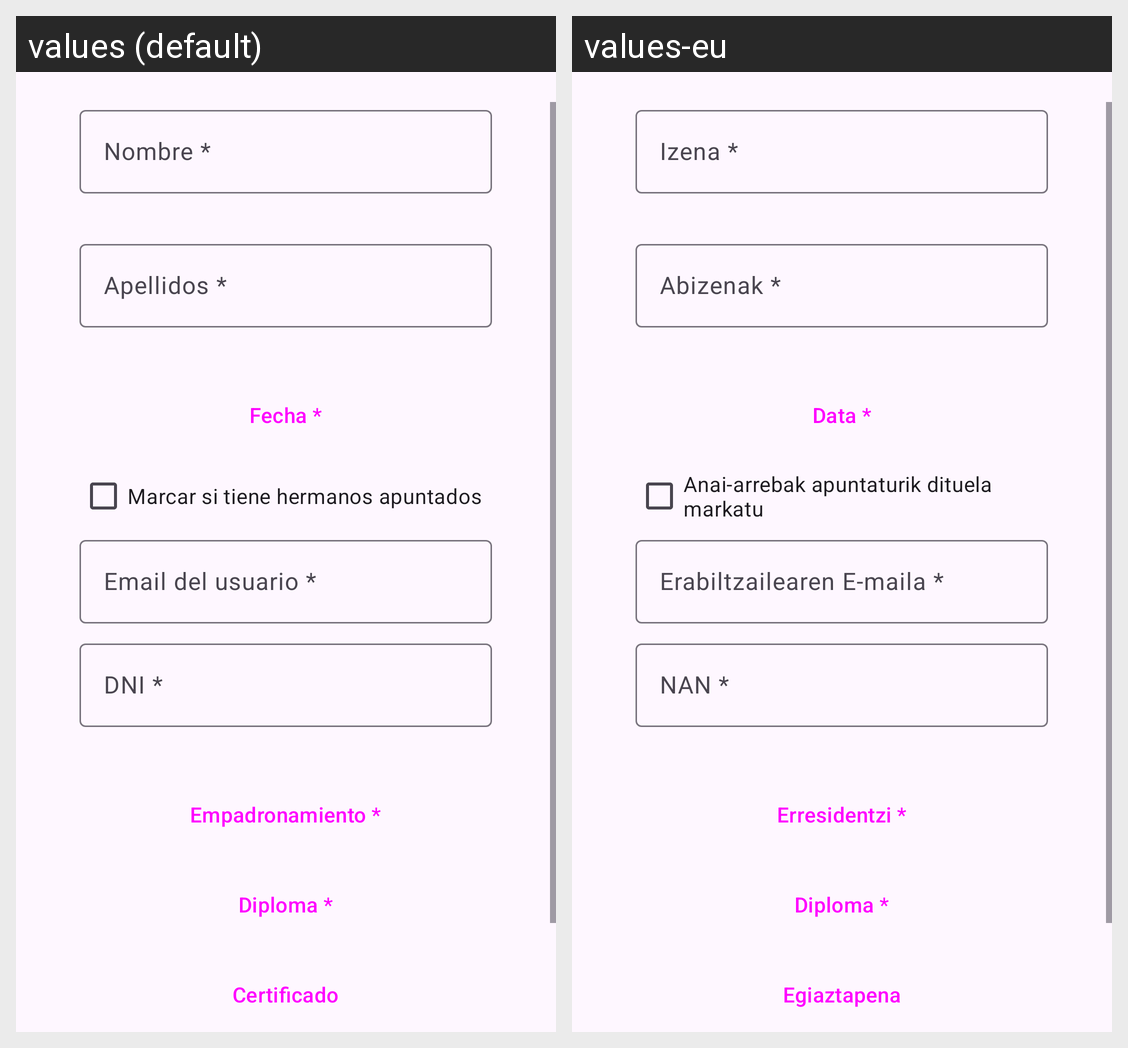

Locale-by-locale string values for the Android screen shown in this grid:
Android screen res/layout/fragment_inscripcion_dos.xml rendered under 2 locales, left to right: values (default), values-eu. Device: Nexus 5 (rendered at 1080×1920; each locale shown at half size, 540×960, under a caption strip naming it); theme Theme.ProyectoFinalDam.
Strings drawn on this screen, with the default value and each locale's value (text and hints the layout hard-codes, and strings that could not be matched under every locale, appear in the picture but are not listed):

nombre2
  values: Nombre *
  values-eu: Izena *

apellidos2
  values: Apellidos *
  values-eu: Abizenak *

fecha2
  values: Fecha *
  values-eu: Data *

marcar_si_tiene_hermanos_apuntados
  values: Marcar si tiene hermanos apuntados
  values-eu: Anai-arrebak apuntaturik dituela markatu

email_del_usuario
  values: Email del usuario *
  values-eu: Erabiltzailearen E-maila *

dni
  values: DNI *
  values-eu: NAN *

empadronamiento
  values: Empadronamiento *
  values-eu: Erresidentzi *

diploma
  values: Diploma *
  values-eu: Diploma *

certificado
  values: Certificado
  values-eu: Egiaztapena
